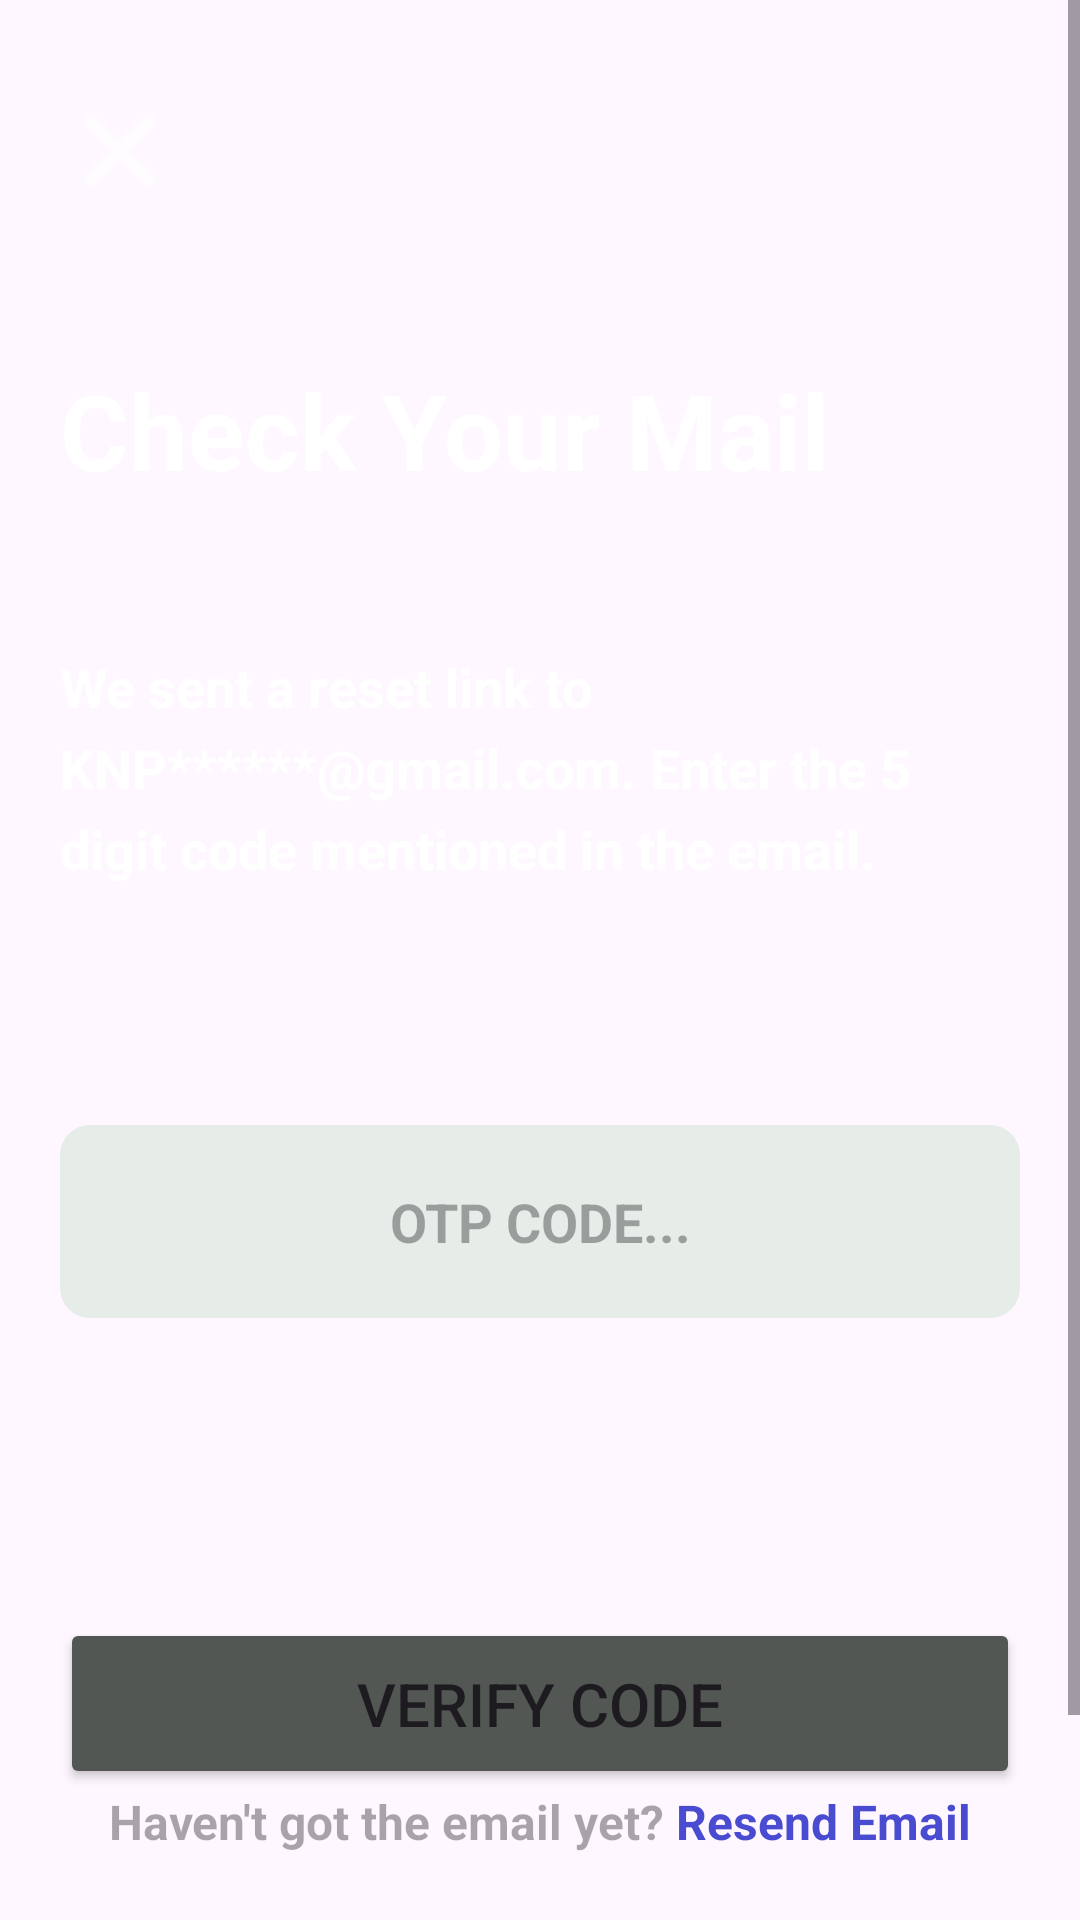

Android layout source for this screen:
<!-- AndroidManifest.xml: application theme Theme.ToDoList -->
<!-- res/layout/activity_otp_user_name.xml -->
<?xml version="1.0" encoding="utf-8"?>
<ScrollView xmlns:android="http://schemas.android.com/apk/res/android"
    xmlns:app="http://schemas.android.com/apk/res-auto"
    xmlns:tools="http://schemas.android.com/tools"
    android:layout_width="match_parent"
    android:layout_height="match_parent"
    android:background="@drawable/download__4_"
    android:fillViewport="true"
    tools:context=".otpUserName">

    <androidx.constraintlayout.widget.ConstraintLayout
        android:id="@+id/main"
        android:layout_width="match_parent"
        android:layout_height="wrap_content"
        android:padding="20dp"
        android:paddingBottom="50dp">

        <ImageView
            android:id="@+id/close2"
            android:layout_width="40dp"
            android:layout_height="40dp"
            android:layout_marginTop="10dp"
            android:contentDescription="Close"
            app:layout_constraintStart_toStartOf="parent"
            app:layout_constraintTop_toTopOf="parent"
            app:srcCompat="@android:drawable/ic_menu_close_clear_cancel"
            app:tint="@color/white" />

        <TextView
            android:id="@+id/check_mail"
            android:layout_width="0dp"
            android:layout_height="wrap_content"
            android:layout_marginTop="50dp"
            android:text="Check Your Mail"
            android:textColor="@color/white"
            android:textSize="35sp"
            android:textStyle="bold"
            app:autoSizeMaxTextSize="35sp"
            app:autoSizeMinTextSize="24sp"
            app:autoSizeTextType="uniform"
            app:layout_constraintEnd_toEndOf="parent"
            app:layout_constraintStart_toStartOf="parent"
            app:layout_constraintTop_toBottomOf="@+id/close2" />

        <TextView
            android:id="@+id/check"
            android:layout_width="0dp"
            android:layout_height="wrap_content"
            android:layout_marginTop="50dp"
            android:fontFamily="sans-serif"
            android:lineSpacingExtra="6dp"
            android:text="We sent a reset link to KNP******@gmail.com. Enter the 5 digit code mentioned in the email."
            android:textColor="@color/white"
            android:textSize="18sp"
            android:textStyle="bold"
            app:layout_constraintEnd_toEndOf="parent"
            app:layout_constraintStart_toStartOf="parent"
            app:layout_constraintTop_toBottomOf="@+id/check_mail" />

        <EditText
            android:id="@+id/otp1"
            android:layout_width="0dp"
            android:layout_height="wrap_content"
            android:layout_marginTop="80dp"
            android:background="@drawable/otp_bg"
            android:gravity="center"
            android:hint="OTP CODE..."
            android:padding="20dp"
            android:textSize="18sp"
            android:textStyle="bold"
            app:layout_constraintEnd_toEndOf="parent"
            app:layout_constraintStart_toStartOf="parent"
            app:layout_constraintTop_toBottomOf="@+id/check" />

        <Button
            android:id="@+id/vertify2"
            android:layout_width="match_parent"
            android:layout_height="wrap_content"
            android:padding="15dp"
            android:text="Verify Code"
            android:textSize="20sp"
            app:backgroundTint="#525754"
            app:layout_constraintBottom_toBottomOf="parent"
            app:layout_constraintEnd_toEndOf="parent"
            app:layout_constraintHorizontal_bias="0.0"
            app:layout_constraintStart_toStartOf="parent"
            app:layout_constraintTop_toBottomOf="@+id/otp1" />

        <androidx.constraintlayout.widget.ConstraintLayout
            android:id="@+id/main2"
            android:layout_width="match_parent"
            android:layout_height="100dp"
            android:paddingBottom="60dp"
            app:layout_constraintBottom_toBottomOf="parent"
            app:layout_constraintEnd_toEndOf="parent"
            app:layout_constraintHorizontal_bias="1.0"
            app:layout_constraintStart_toStartOf="parent"


            app:layout_constraintTop_toBottomOf="@+id/vertify2"
            app:layout_constraintVertical_bias="0.23">


            


            <TextView
                android:id="@+id/textView"
                android:layout_width="wrap_content"
                android:layout_height="wrap_content"
                android:fontFamily="sans-serif"
                android:hint="Haven't got the email yet? "
                android:textColor="@color/white"
                android:textSize="16sp"
                android:textStyle="bold"
                app:layout_constraintEnd_toStartOf="@+id/Resend"
                app:layout_constraintHorizontal_chainStyle="packed"
                app:layout_constraintStart_toStartOf="parent"
                app:layout_constraintTop_toTopOf="parent" />

            <TextView
                android:id="@+id/Resend"
                android:layout_width="wrap_content"
                android:layout_height="wrap_content"
                android:layout_marginBottom="60dp"
                android:fontFamily="sans-serif"
                android:text="Resend Email"
                android:textColor="#494bd1"
                android:textSize="16sp"
                android:textStyle="bold"
                app:layout_constraintBaseline_toBaselineOf="@+id/textView"
                app:layout_constraintEnd_toEndOf="parent"
                app:layout_constraintStart_toEndOf="@+id/textView" />


        </androidx.constraintlayout.widget.ConstraintLayout>

    </androidx.constraintlayout.widget.ConstraintLayout>
</ScrollView>
<!-- resources referenced by this layout -->
<resources>
  <color name="white">#FFFFFFFF</color>
  <!-- drawable otp_bg (drawable) -->
  <?xml version="1.0" encoding="utf-8"?>
  <selector xmlns:android="http://schemas.android.com/apk/res/android">
      <item>
          <shape android:shape="rectangle">
              <corners android:radius="10dp"/>
              <solid android:color="#e6ede8"/>
          </shape>
      </item>
  </selector>
  <style name="Theme.ToDoList" parent="Base.Theme.ToDoList" />
  <style name="Base.Theme.ToDoList" parent="Theme.Material3.DayNight.NoActionBar">
          
          <item name="colorPrimary">@color/warm_primary</item>
          <item name="colorOnPrimary">@color/warm_on_primary</item>
          <item name="colorPrimaryContainer">@color/warm_primary_container</item>
          <item name="colorOnPrimaryContainer">@color/warm_on_primary_container</item>
          <item name="android:forceDarkAllowed">true</item>
  
          <item name="colorSecondary">@color/warm_secondary</item>
          <item name="colorOnSecondary">@color/warm_on_secondary</item>
          <item name="colorSecondaryContainer">@color/warm_secondary_container</item>
          <item name="colorOnSecondaryContainer">@color/warm_on_secondary_container</item>
  
          <item name="colorTertiary">@color/warm_tertiary</item>
          <item name="enableEdgeToEdge">true</item>
          <item name="android:windowLightNavigationBar">false</item>
          <item name="android:windowLightStatusBar">false</item>
      </style>
  <color name="warm_primary">#D84315</color>
  <color name="warm_on_primary">#FFFFFF</color>
  <color name="warm_primary_container">#FFDBCF</color>
  <color name="warm_on_primary_container">#380D00</color>
  <color name="warm_secondary">#E64A19</color>
  <color name="warm_on_secondary">#FFFFFF</color>
  <color name="warm_secondary_container">#FFDBCF</color>
  <color name="warm_on_secondary_container">#380D00</color>
  <color name="warm_tertiary">#F9A825</color>
</resources>
